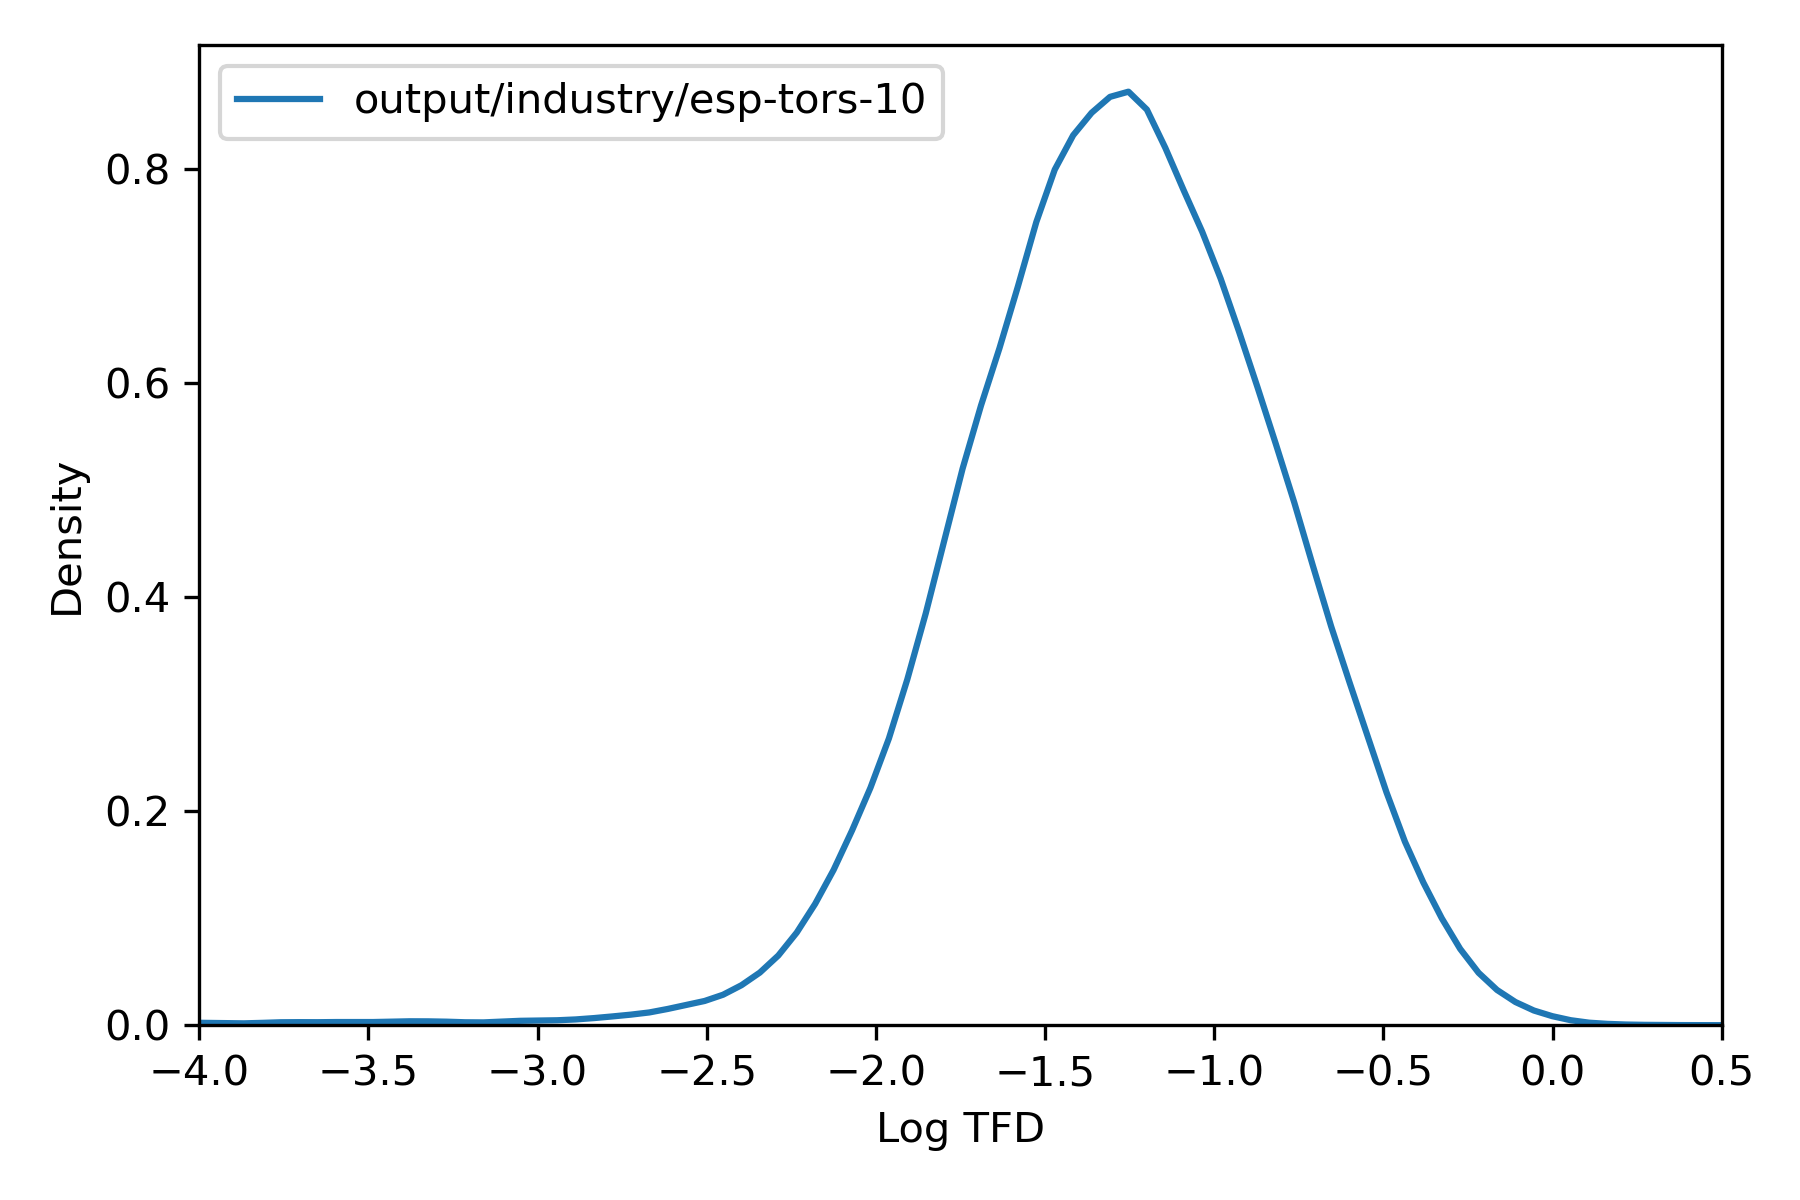

The file beside this chart, header and first rows:
, tfd
36975451, 0.07011
36975452, 0.1157
36975453, 0.01579
36975454, 0.02202
36975455, 0.2169
36975456, 0.09031
36991787, 0.003646
36991788, 0.09274
36991789, 0.004313
36991790, 5.473845516609667e-05
36991791, 0.04083
36991792, 0.02111
36991793, 0.004876
36991794, 0.02118
36991795, 0.004356
36991796, 0.00372
36987706, 0.1078
36987707, 0.03737
36987708, 0.03754
36984387, 0.02616
36984388, 0.02618
36984389, 0.02054
36973916, 0.03174
36973917, 0.03171
36973918, 0.02272
36973919, 0.02265
37014846, 0.1055
37014847, 0.2221
37014848, 0.3473
37014849, 0.01506
37014850, 0.01401
37014851, 0.3498
37014852, 0.0452
37014853, 0.1251
36991461, 0.0567
36991462, 0.175
36991463, 0.225
36991464, 0.2335
36991465, 0.07581
36991466, 0.1747
36991467, 0.1168
36991468, 0.1747
36991469, 0.2241
36991470, 0.2305
36969580, 0.01819
36969581, 0.0182
37016997, 0.02014
37015999, 0.0441
37016000, 0.04455
36972482, 0.1183
36972483, 0.03878
36972484, 0.03885
36972485, 0.1196
36972486, 0.03886
36972487, 0.1196
36972488, 0.1195
36972489, 0.1112
36973802, 0.0005487
36973803, 0.001284
37016100, 0.02782
... 69,121 more rows
